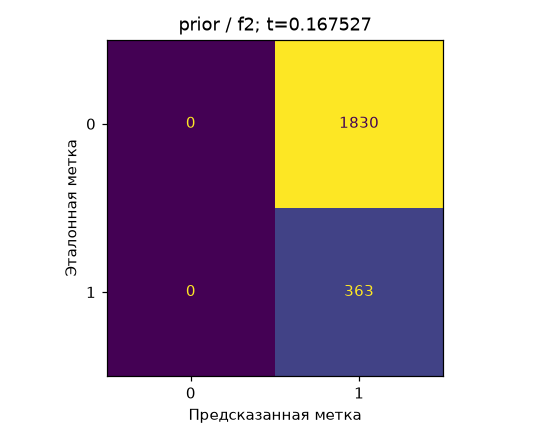

The table this chart was drawn from, first rows:
, 0, 1
0, 0, 1830
1, 0, 363
